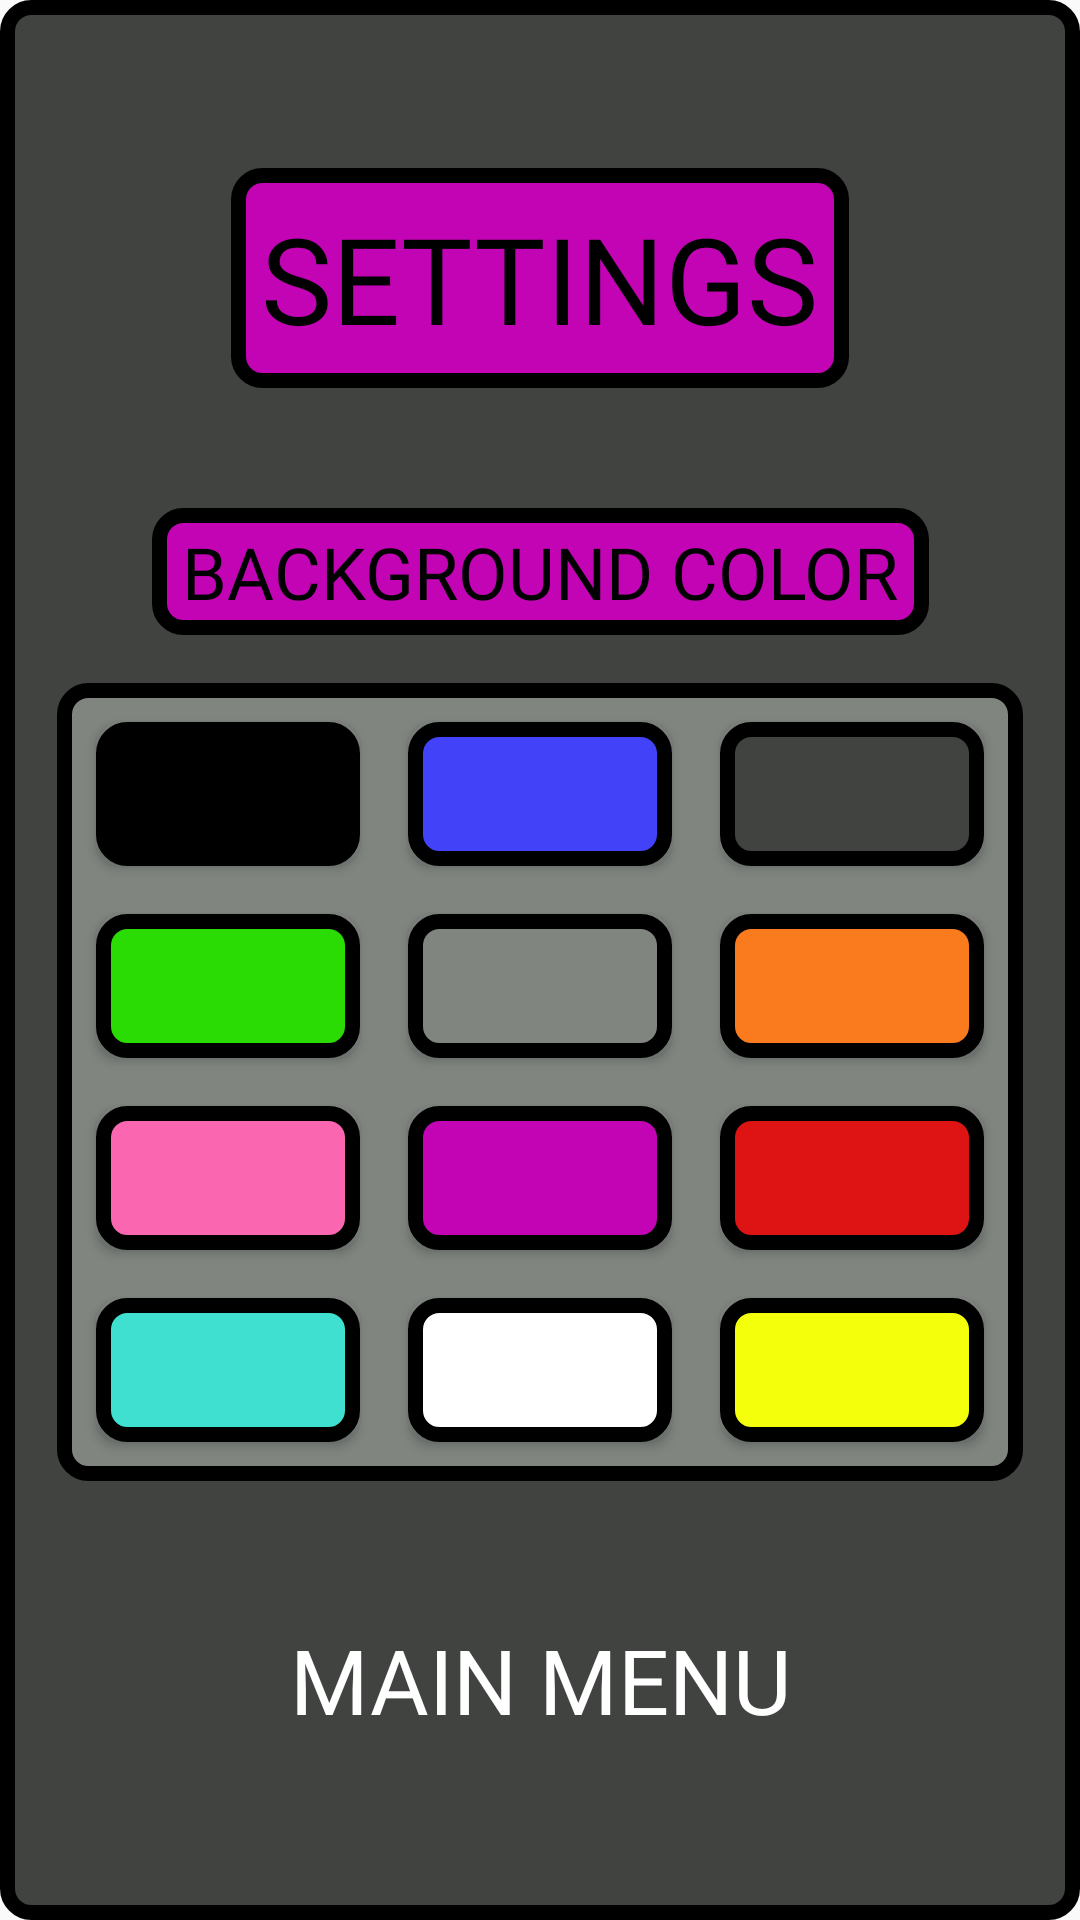

Reconstruct the res/layout file that produces this screen, plus the resources it refers to.
<!-- AndroidManifest.xml: application theme Theme.TetrisApp -->
<!-- res/layout/activity_settings.xml -->
<?xml version="1.0" encoding="utf-8"?>
<androidx.constraintlayout.widget.ConstraintLayout xmlns:android="http://schemas.android.com/apk/res/android"
    xmlns:app="http://schemas.android.com/apk/res-auto"
    android:id="@+id/activity_settings"
    android:layout_width="match_parent"
    android:layout_height="match_parent"
    android:background="@drawable/block_dark_grey"
    android:padding="16dp">

    
    <TextView
        android:id="@+id/settings_title"
        android:layout_width="wrap_content"
        android:layout_height="wrap_content"
        android:text="@string/settings"
        android:textSize="40sp"
        android:textColor="@color/black"
        android:fontFamily="@font/audiowide"
        android:background="@drawable/block_purple"
        android:padding="10dp"
        android:layout_marginTop="40dp"
        android:layout_marginBottom="16dp"
        app:layout_constraintTop_toTopOf="parent"
        app:layout_constraintStart_toStartOf="parent"
        app:layout_constraintEnd_toEndOf="parent"
        app:layout_constraintHorizontal_bias="0.5" />

    
    <TextView
        android:id="@+id/background_color_title"
        android:layout_width="wrap_content"
        android:layout_height="wrap_content"
        android:text="@string/background_color"
        android:textSize="24sp"
        android:background="@drawable/block_purple"
        android:paddingStart="10dp"
        android:paddingEnd="10dp"
        android:paddingTop="5dp"
        android:paddingBottom="5dp"
        android:layout_marginTop="40dp"
        android:textColor="@color/black"
        android:fontFamily="@font/audiowide"
        android:layout_marginBottom="24dp"
        app:layout_constraintTop_toBottomOf="@id/settings_title"
        app:layout_constraintStart_toStartOf="parent"
        app:layout_constraintEnd_toEndOf="parent"
        app:layout_constraintHorizontal_bias="0.5" />

    
    <GridLayout
        android:id="@+id/color_buttons_grid"
        android:layout_width="wrap_content"
        android:layout_height="wrap_content"
        android:background="@drawable/block_grey"
        android:padding="5dp"
        android:layout_marginTop="16dp"
        android:columnCount="3"
        android:rowCount="4"
        app:layout_constraintTop_toBottomOf="@id/background_color_title"
        app:layout_constraintStart_toStartOf="parent"
        app:layout_constraintEnd_toEndOf="parent"
        app:layout_constraintHorizontal_bias="0.5">

        
        <Button
            android:id="@+id/button_color_black"
            android:layout_width="wrap_content"
            android:layout_height="wrap_content"
            android:text=""
            android:background="@drawable/block_black"
            android:layout_margin="8dp"
            android:contentDescription="@string/black_color_description" />

        <Button
            android:id="@+id/button_color_blue"
            android:layout_width="wrap_content"
            android:layout_height="wrap_content"
            android:text=""
            android:background="@drawable/block_blue"
            android:layout_margin="8dp"
            android:contentDescription="@string/blue_color_description" />

        <Button
            android:id="@+id/button_color_dark_grey"
            android:layout_width="wrap_content"
            android:layout_height="wrap_content"
            android:text=""
            android:background="@drawable/block_dark_grey"
            android:layout_margin="8dp"
            android:contentDescription="@string/dark_grey_color_description" />

        <Button
            android:id="@+id/button_color_green"
            android:layout_width="wrap_content"
            android:layout_height="wrap_content"
            android:text=""
            android:background="@drawable/block_green"
            android:layout_margin="8dp"
            android:contentDescription="@string/green_color_description" />

        <Button
            android:id="@+id/button_color_grey"
            android:layout_width="wrap_content"
            android:layout_height="wrap_content"
            android:text=""
            android:background="@drawable/block_grey"
            android:layout_margin="8dp"
            android:contentDescription="@string/grey_color_description" />

        <Button
            android:id="@+id/button_color_orange"
            android:layout_width="wrap_content"
            android:layout_height="wrap_content"
            android:text=""
            android:background="@drawable/block_orange"
            android:layout_margin="8dp"
            android:contentDescription="@string/orange_color_description" />

        <Button
            android:id="@+id/button_color_pink"
            android:layout_width="wrap_content"
            android:layout_height="wrap_content"
            android:text=""
            android:background="@drawable/block_pink"
            android:layout_margin="8dp"
            android:contentDescription="@string/pink_color_description" />

        <Button
            android:id="@+id/button_color_purple"
            android:layout_width="wrap_content"
            android:layout_height="wrap_content"
            android:text=""
            android:background="@drawable/block_purple"
            android:layout_margin="8dp"
            android:contentDescription="@string/purple_color_description" />

        <Button
            android:id="@+id/button_color_red"
            android:layout_width="wrap_content"
            android:layout_height="wrap_content"
            android:text=""
            android:background="@drawable/block_red"
            android:layout_margin="8dp"
            android:contentDescription="@string/red_color_description" />

        <Button
            android:id="@+id/button_color_turquoise"
            android:layout_width="wrap_content"
            android:layout_height="wrap_content"
            android:text=""
            android:background="@drawable/block_turquoise"
            android:layout_margin="8dp"
            android:contentDescription="@string/turquoise_color_description" />

        <Button
            android:id="@+id/button_color_white"
            android:layout_width="wrap_content"
            android:layout_height="wrap_content"
            android:text=""
            android:background="@drawable/block_white"
            android:layout_margin="8dp"
            android:contentDescription="@string/white_color_description" />

        <Button
            android:id="@+id/button_color_yellow"
            android:layout_width="wrap_content"
            android:layout_height="wrap_content"
            android:text=""
            android:background="@drawable/block_yellow"
            android:layout_margin="8dp"
            android:contentDescription="@string/yellow_color_description" />

    </GridLayout>

    
    <Button
        android:id="@+id/return_button"
        android:layout_width="wrap_content"
        android:layout_height="wrap_content"
        android:text="@string/main_menu"
        android:textSize="30sp"
        android:fontFamily="@font/audiowide"
        android:layout_marginTop="24dp"
        android:background="@drawable/play_background"
        android:textColor="@color/white"
        android:layout_marginBottom="40dp"
        android:paddingStart="10dp"
        android:paddingEnd="10dp"
        app:layout_constraintEnd_toEndOf="parent"
        app:layout_constraintStart_toStartOf="parent"
        app:layout_constraintBottom_toBottomOf="parent"
        app:layout_constraintHorizontal_bias="0.5" />

</androidx.constraintlayout.widget.ConstraintLayout>
<!-- resources referenced by this layout -->
<resources>
  <color name="black">#FF000000</color>
  <color name="white">#FFFFFFFF</color>
  <!-- drawable block_blue (drawable) -->
  <?xml version="1.0" encoding="utf-8"?>
  <shape
      xmlns:android="http://schemas.android.com/apk/res/android"
      android:shape="rectangle">
  
      <stroke
          android:width="5dp"
          android:color="@color/black"/>
  
      <solid android:color="@color/blue"/>
  
      <corners android:radius="8dp"/>
  
  </shape>
  <!-- drawable block_green (drawable) -->
  <?xml version="1.0" encoding="utf-8"?>
  <shape
      xmlns:android="http://schemas.android.com/apk/res/android"
      android:shape="rectangle">
  
      <stroke
          android:width="5dp"
          android:color="@color/black"/>
  
      <solid android:color="@color/green"/>
  
      <corners android:radius="8dp"/>
  
  </shape>
  <!-- drawable block_grey (drawable) -->
  <?xml version="1.0" encoding="utf-8"?>
  <shape
      xmlns:android="http://schemas.android.com/apk/res/android"
      android:shape="rectangle">
  
      <stroke
          android:width="5dp"
          android:color="@color/black"/>
  
      <solid android:color="@color/grey"/>
  
      <corners android:radius="8dp"/>
  
  </shape>
  <!-- drawable block_pink (drawable) -->
  <?xml version="1.0" encoding="utf-8"?>
  <shape
      xmlns:android="http://schemas.android.com/apk/res/android"
      android:shape="rectangle">
  
      <stroke
          android:width="5dp"
          android:color="@color/black"/>
  
      <solid android:color="@color/pink"/>
  
      <corners android:radius="8dp"/>
  
  </shape>
  <!-- drawable block_red (drawable) -->
  <?xml version="1.0" encoding="utf-8"?>
  <shape
      xmlns:android="http://schemas.android.com/apk/res/android"
      android:shape="rectangle">
  
      <stroke
          android:width="5dp"
          android:color="@color/black"/>
  
      <solid android:color="@color/red"/>
  
      <corners android:radius="8dp"/>
  
  </shape>
  <!-- drawable block_white (drawable) -->
  <?xml version="1.0" encoding="utf-8"?>
  <shape
      xmlns:android="http://schemas.android.com/apk/res/android"
      android:shape="rectangle">
  
      <stroke
          android:width="5dp"
          android:color="@color/black"/>
  
      <solid android:color="@color/white"/>
  
      <corners android:radius="8dp"/>
  
  </shape>
  <string name="background_color">BACKGROUND COLOR</string>
  <string name="black_color_description">Black color</string>
  <string name="blue_color_description">Blue color</string>
  <string name="dark_grey_color_description">Dark grey color</string>
  <string name="green_color_description">Green color</string>
  <string name="grey_color_description">Grey color</string>
  <string name="main_menu">MAIN MENU</string>
  <string name="orange_color_description">Orange color</string>
  <string name="pink_color_description">Pink color</string>
  <string name="purple_color_description">Purple color</string>
  <string name="red_color_description">Red color</string>
  <string name="settings">SETTINGS</string>
  <string name="turquoise_color_description">Turquoise color</string>
  <string name="white_color_description">White color</string>
  <string name="yellow_color_description">Yellow color</string>
  <style name="Theme.TetrisApp" parent="Base.Theme.TetrisApp" />
  <color name="blue">#4242F8</color>
  <color name="dark_grey">#404340</color>
  <color name="green">#2ADC03</color>
  <color name="grey">#808580</color>
  <color name="orange">#FA7A1E</color>
  <color name="pink">#FA66AF</color>
  <color name="light_purple">#C304B5</color>
  <color name="red">#DE1313</color>
  <color name="turquoise">#40E0D0</color>
  <color name="yellow">#F4FF0C</color>
  <style name="Base.Theme.TetrisApp" parent="Theme.AppCompat.DayNight.NoActionBar">
          
          
      </style>
</resources>
